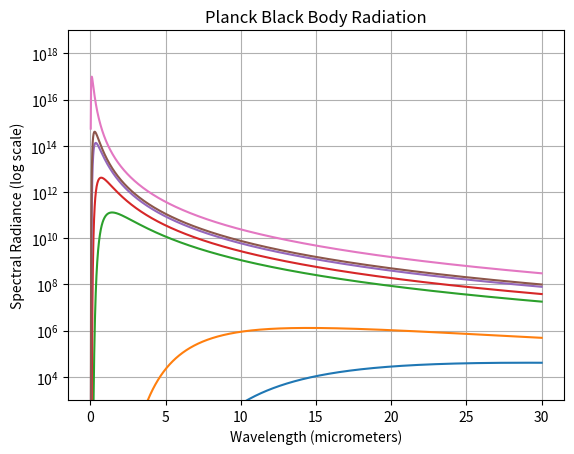

Recreate this plot in Python.
import matplotlib.pyplot as plt
import numpy as np
from scipy import constants

h = constants.h
k = constants.k
c = constants.speed_of_light

def plancklaw(w, T):
    num = 2 * h * c ** 2
    den = w ** 5 * (np.exp((h * c) / (k * w * T)) - 1)
    radiance = num / den
    return radiance


w_micro = np.linspace(0.03, 30, 3000)
w = w_micro * 10 ** (-6)

temps = [100, 200, 2000, 4000, 8000, 10000, 30000]


for temp in temps:
    plt.semilogy(w_micro, plancklaw(w, temp))

plt.ylim(10 ** (3), 10 ** (19))
plt.xlabel("Wavelength (micrometers)")
plt.ylabel("Spectral Radiance (log scale)")

plt.grid('..')

plt.title("Planck Black Body Radiation")

plt.savefig('plank_law_01.png', dpi=100, facecolor='white')

plt.show()
